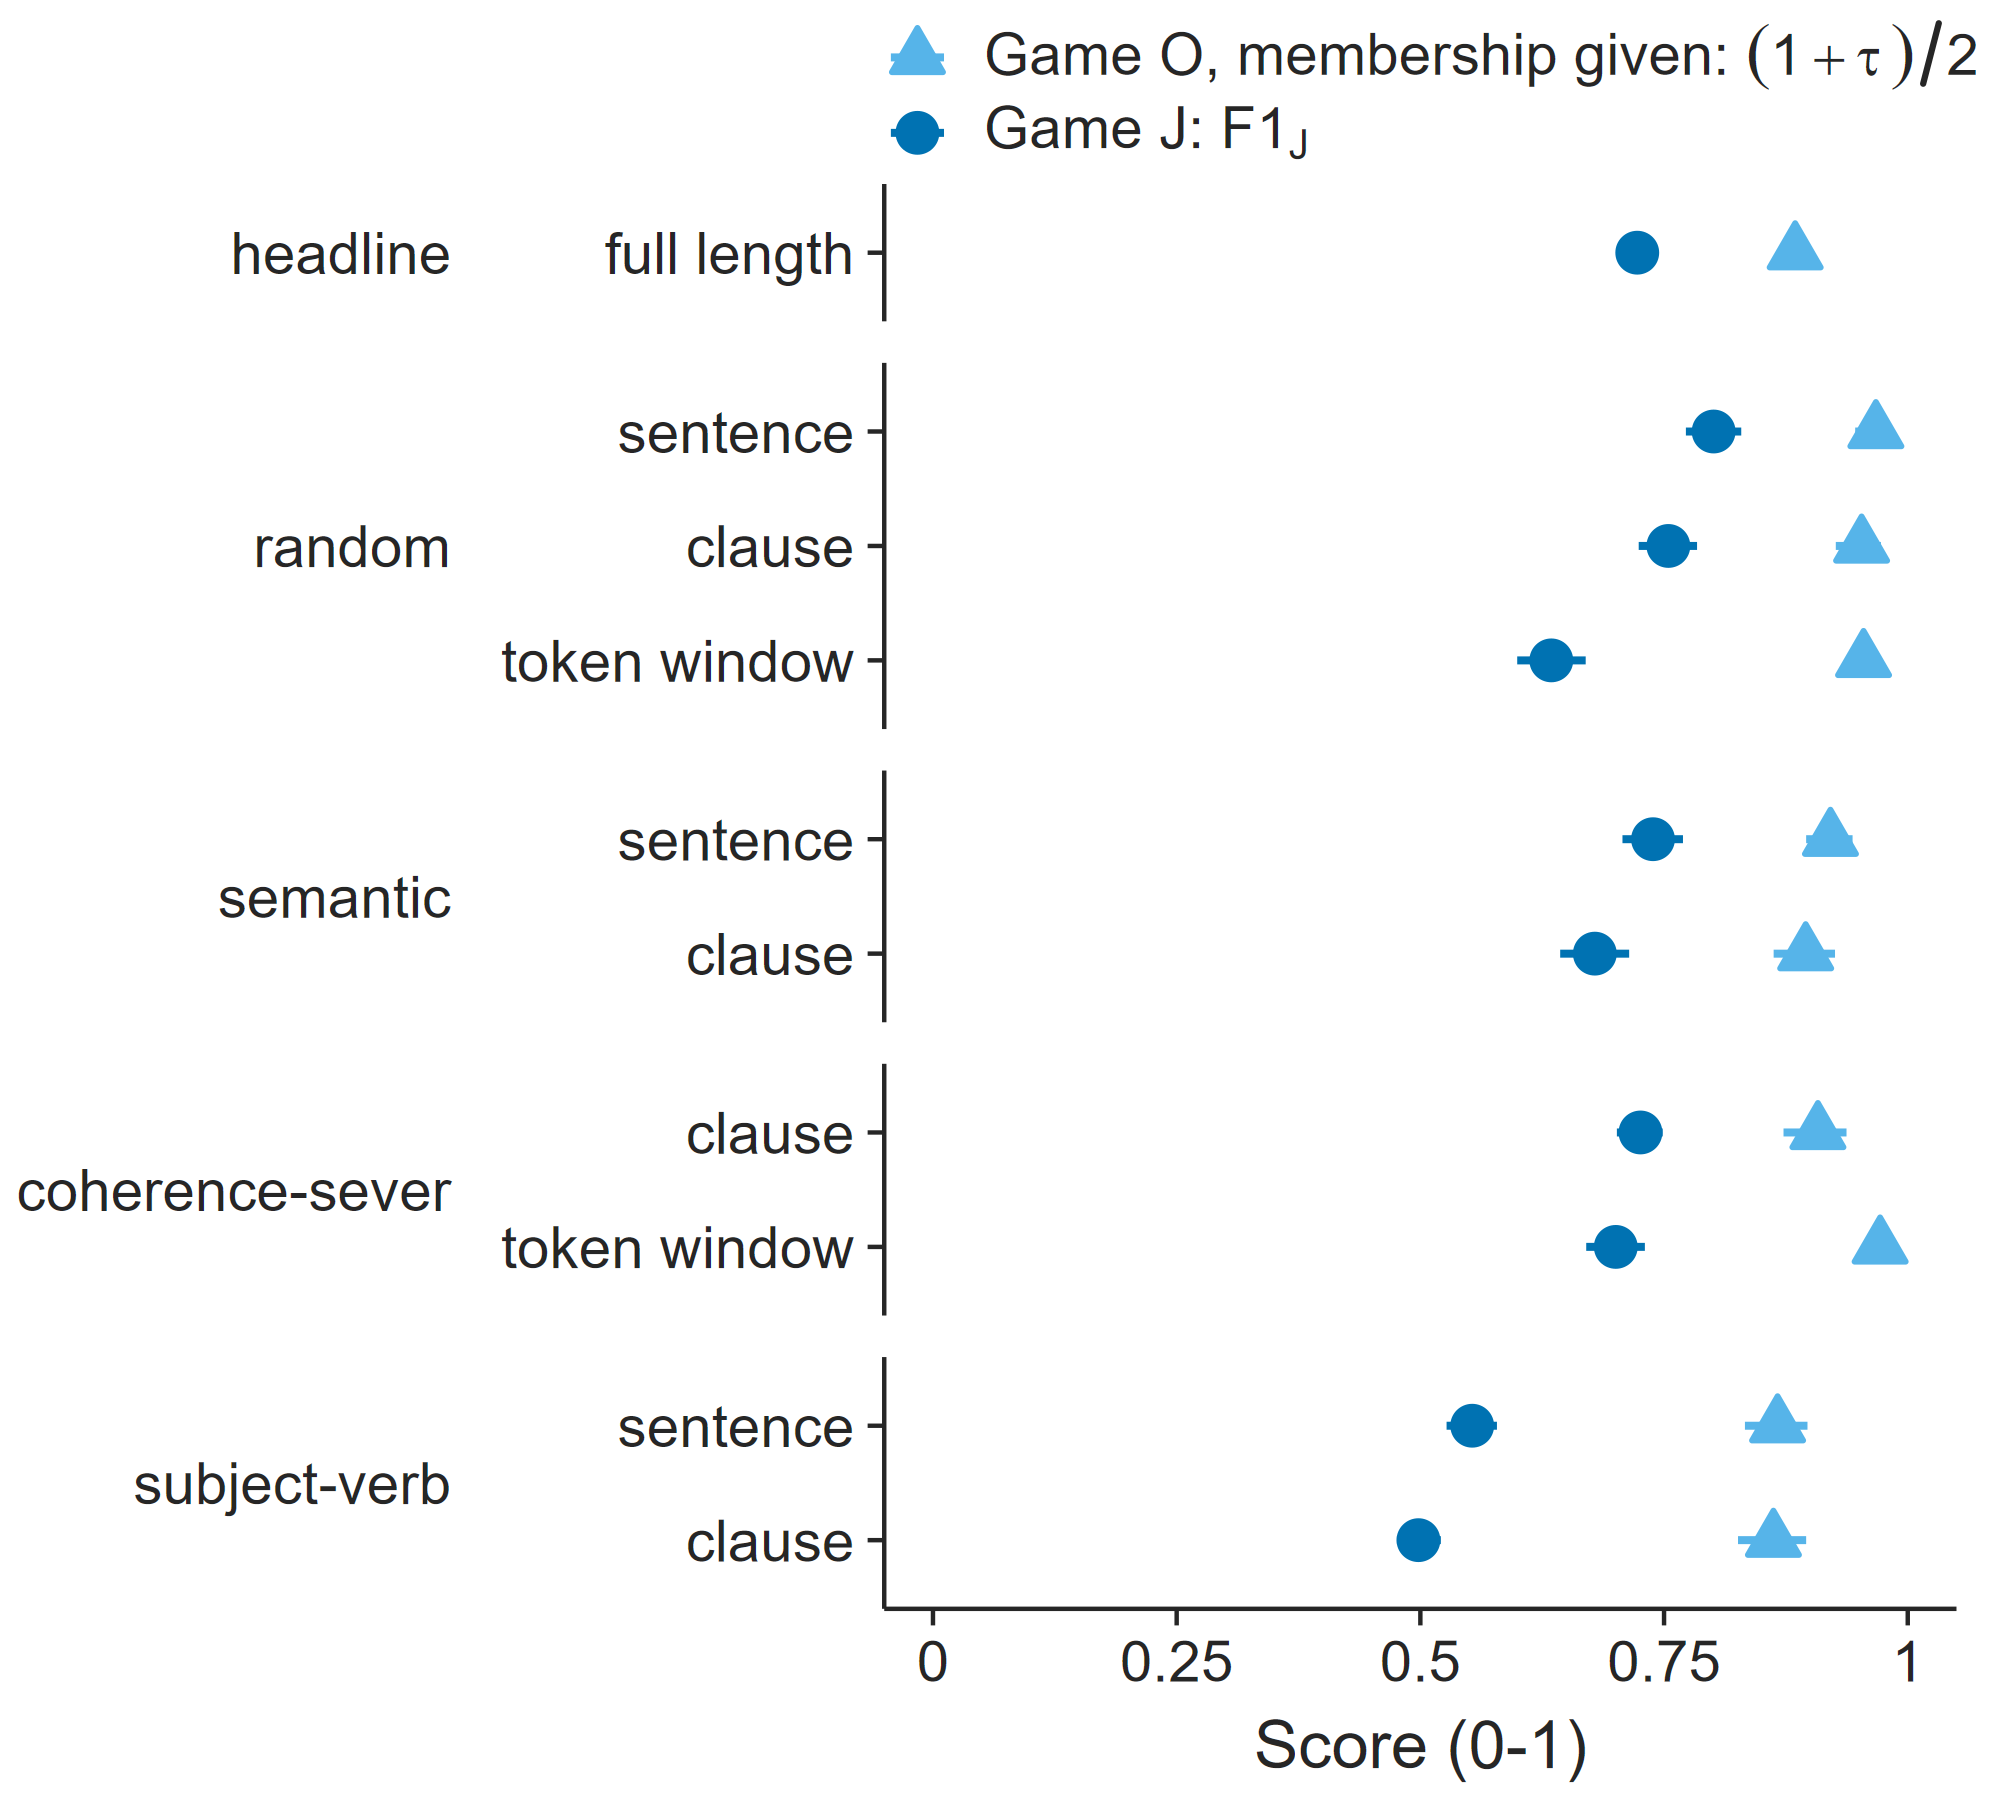

Values plotted in this chart, from the file beside it:
condition, game, value, lo, hi, tau, tau_lo, tau_hi, n_units, unit, strategy, granularity
headline (full length), O, 0.8845, 0.8676, 0.9008, 0.769, 0.7353, 0.8016, 100, documents, headline, full length
random / sentence, O, 0.9673, 0.9461, 0.9838, 0.9346, 0.8921, 0.9676, 30, documents, random, sentence
semantic / sentence, O, 0.9207, 0.8958, 0.9434, 0.8414, 0.7915, 0.8868, 30, documents, semantic, sentence
subject-verb / sentence, O, 0.8665, 0.833, 0.8971, 0.7329, 0.6659, 0.7943, 30, documents, subject-verb, sentence
random / clause, O, 0.9527, 0.9262, 0.9725, 0.9053, 0.8524, 0.945, 30, documents, random, clause
semantic / clause, O, 0.8953, 0.8624, 0.9254, 0.7906, 0.7249, 0.8508, 30, documents, semantic, clause
coherence-sever / clause, O, 0.9078, 0.8726, 0.9372, 0.8157, 0.7451, 0.8744, 30, documents, coherence-sever, clause
subject-verb / clause, O, 0.8622, 0.8259, 0.8958, 0.7244, 0.6517, 0.7916, 30, documents, subject-verb, clause
random / token-window, O, 0.9547, 0.9374, 0.971, 0.9093, 0.8749, 0.9419, 30, documents, random, token-window
coherence-sever / token-window, O, 0.9717, 0.9587, 0.9833, 0.9433, 0.9174, 0.9666, 30, documents, coherence-sever, token-window
headline (full length), J, 0.7225, 0.7024, 0.743, NA, NA, NA, 46, pools, headline, full length
random / sentence, J, 0.8009, 0.7724, 0.8292, NA, NA, NA, 24, pools, random, sentence
semantic / sentence, J, 0.7387, 0.7073, 0.7694, NA, NA, NA, 24, pools, semantic, sentence
subject-verb / sentence, J, 0.5532, 0.5269, 0.5786, NA, NA, NA, 24, pools, subject-verb, sentence
random / clause, J, 0.7544, 0.724, 0.7839, NA, NA, NA, 24, pools, random, clause
semantic / clause, J, 0.679, 0.6434, 0.7142, NA, NA, NA, 24, pools, semantic, clause
coherence-sever / clause, J, 0.7258, 0.7016, 0.7486, NA, NA, NA, 24, pools, coherence-sever, clause
subject-verb / clause, J, 0.498, 0.4759, 0.521, NA, NA, NA, 24, pools, subject-verb, clause
random / token-window, J, 0.6343, 0.5994, 0.6696, NA, NA, NA, 23, pools, random, token-window
coherence-sever / token-window, J, 0.7005, 0.6702, 0.7303, NA, NA, NA, 24, pools, coherence-sever, token-window
